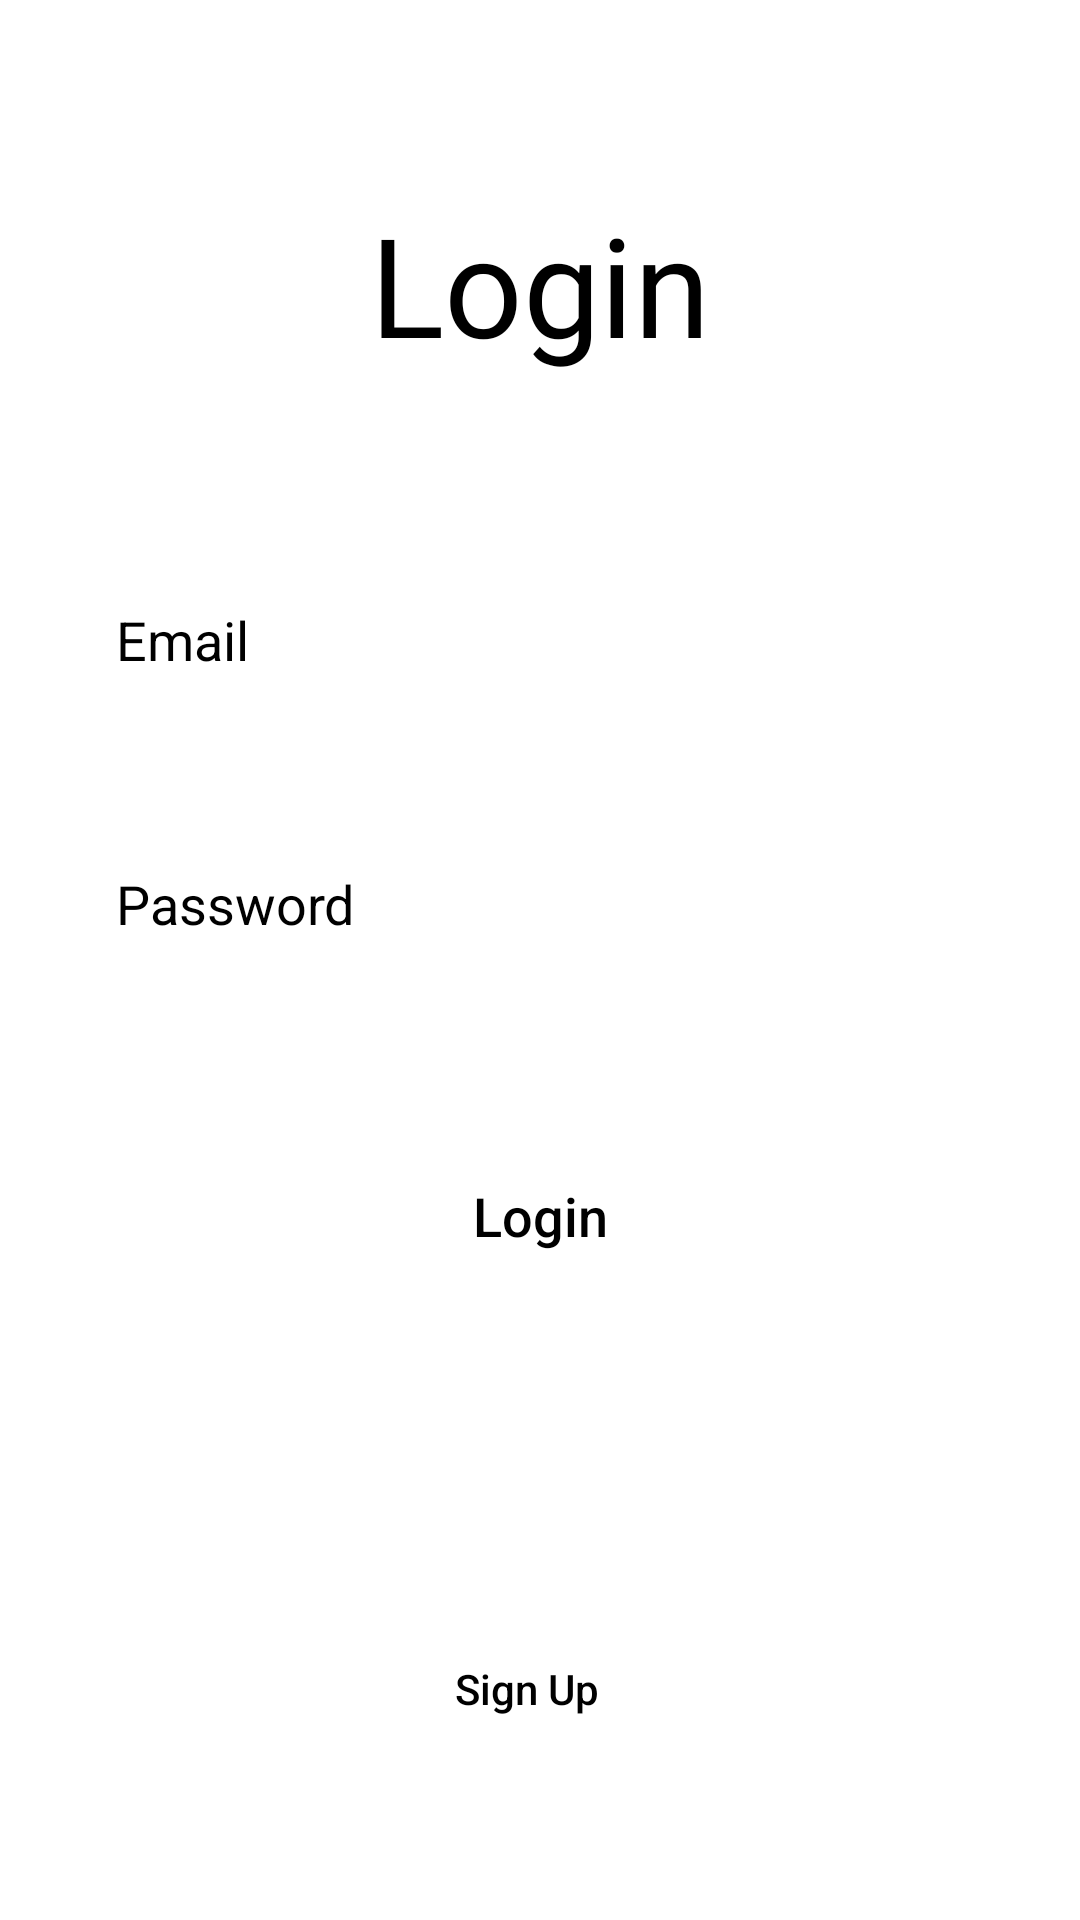

Reconstruct the res/layout file that produces this screen, plus the resources it refers to.
<!-- AndroidManifest.xml: application theme Theme.Assignment_Waafoo -->
<!-- res/layout/activity_login.xml -->
<?xml version="1.0" encoding="utf-8"?>
<androidx.constraintlayout.widget.ConstraintLayout xmlns:android="http://schemas.android.com/apk/res/android"
    xmlns:app="http://schemas.android.com/apk/res-auto"
    xmlns:tools="http://schemas.android.com/tools"
    android:id="@+id/main"
    android:layout_width="match_parent"
    android:layout_height="match_parent"
    android:background="@color/white">

    <TextView
        android:id="@+id/textView3"
        android:layout_width="wrap_content"
        android:layout_height="wrap_content"
        android:layout_marginTop="64dp"
        android:fontFamily="@font/abyssinica_sil"
        android:text="Login"
        android:textColor="@color/black"
        android:textSize="46sp"
        app:layout_constraintEnd_toEndOf="parent"
        app:layout_constraintStart_toStartOf="parent"
        app:layout_constraintTop_toTopOf="parent" />

    <EditText
        android:id="@+id/userName"
        android:layout_width="0dp"
        android:layout_height="56dp"
        android:layout_marginLeft="20.5dp"
        android:layout_marginTop="60dp"
        android:layout_marginRight="20.5dp"
        android:background="@drawable/edittextshape"
        android:backgroundTint="@color/gray"
        android:elevation="6dp"
        android:textColor="@color/black"
        android:ems="10"
        android:hint="Email"
        android:inputType="text"
        android:textColorHint="@color/black"
        android:paddingStart="18dp"
        android:shadowColor="@color/black"
        android:shadowDy="5"
        app:layout_constraintEnd_toEndOf="parent"
        app:layout_constraintHorizontal_bias="0.487"
        app:layout_constraintStart_toStartOf="parent"
        app:layout_constraintTop_toBottomOf="@+id/textView3" />

    <EditText
        android:id="@+id/password"
        android:layout_width="0dp"
        android:layout_height="56dp"
        android:layout_marginTop="32dp"
        android:background="@drawable/edittextshape"
        android:backgroundTint="@color/gray"
        android:elevation="6dp"
        android:textColor="@color/black"
        android:ems="10"
        android:hint="Password"
        android:textColorHint="@color/black"
        android:inputType="textPassword"
        android:paddingStart="18dp"
        android:shadowColor="@color/black"
        android:shadowDy="5"
        app:layout_constraintEnd_toEndOf="@+id/userName"
        app:layout_constraintStart_toStartOf="@+id/userName"
        app:layout_constraintTop_toBottomOf="@+id/userName" />


    <androidx.appcompat.widget.AppCompatButton
        android:id="@+id/loginBtn"
        android:layout_width="0dp"
        android:layout_height="wrap_content"
        android:layout_marginLeft="32dp"
        android:layout_marginTop="52dp"
        android:layout_marginRight="32dp"
        android:layout_weight="1"
        android:background="@drawable/buttonshape"
        android:backgroundTint="@color/yellow"
        android:text="Login"
        android:textAllCaps="false"
        android:textColor="@color/black"
        android:textSize="18sp"
        app:layout_constraintEnd_toEndOf="@+id/password"
        app:layout_constraintHorizontal_bias="0.282"
        app:layout_constraintStart_toStartOf="@+id/password"
        app:layout_constraintTop_toBottomOf="@+id/password" />


    <androidx.appcompat.widget.AppCompatButton
        android:id="@+id/signupBtn"
        android:layout_width="291dp"
        android:layout_height="wrap_content"
        android:layout_gravity="center_vertical"
        android:layout_marginBottom="44dp"
        android:layout_weight="1"
        android:background="@drawable/buttonshape"
        android:backgroundTint="@color/gray"
        android:text="Sign Up"
        android:textAllCaps="false"
        android:textColor="@color/black"
        app:layout_constraintBottom_toBottomOf="parent"
        app:layout_constraintEnd_toEndOf="parent"
        app:layout_constraintHorizontal_bias="0.441"
        app:layout_constraintStart_toStartOf="parent"
        app:layout_constraintTop_toBottomOf="@+id/loginBtn"
        app:layout_constraintVertical_bias="0.923" />


</androidx.constraintlayout.widget.ConstraintLayout>
<!-- resources referenced by this layout -->
<resources>
  <color name="black">#FF000000</color>
  <color name="gray">#F2F2F5</color>
  <color name="white">#FFFFFFFF</color>
  <color name="yellow">#FDCD03</color>
  <style name="Theme.Assignment_Waafoo" parent="Base.Theme.Assignment_Waafoo" />
  <style name="Base.Theme.Assignment_Waafoo" parent="Theme.Material3.DayNight.NoActionBar">
          
          
      </style>
</resources>
